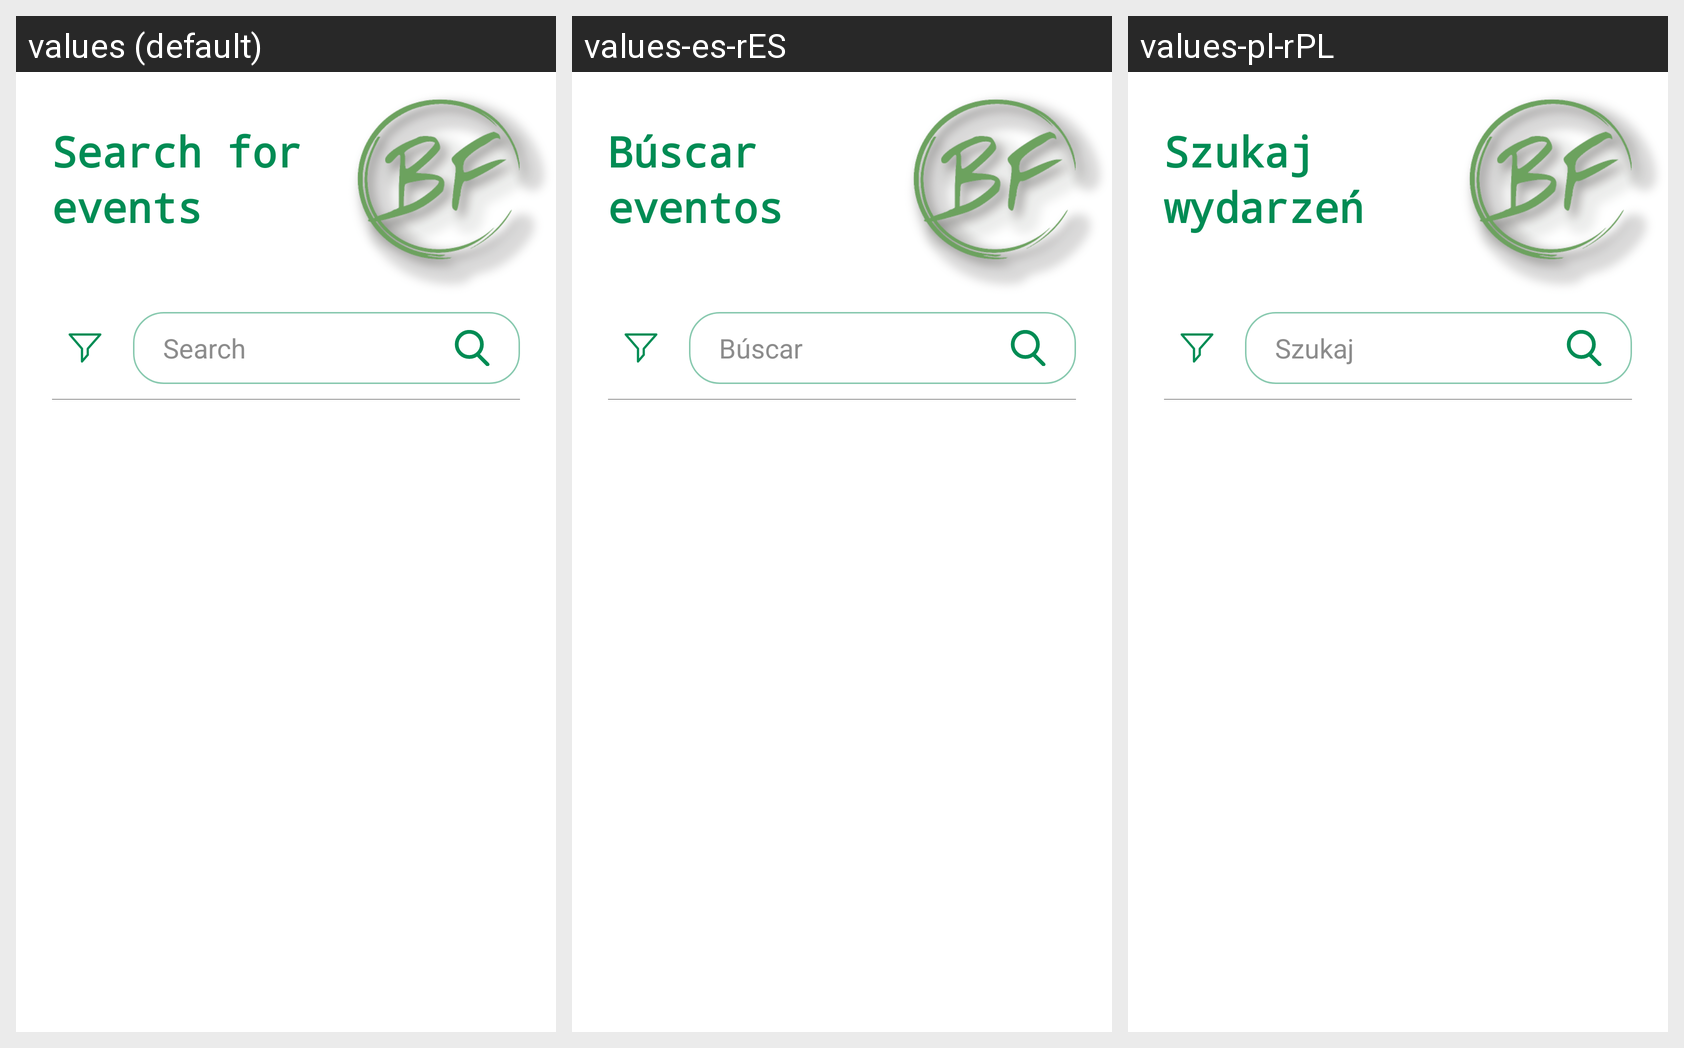

Strings drawn on this Android screen and how each of the app's shown locales translates them:
Android screen res/layout/fragment_events.xml rendered under 3 locales, left to right: values (default), values-es-rES, values-pl-rPL. Device: Nexus 5 (rendered at 1080×1920; each locale shown at half size, 540×960, under a caption strip naming it); theme Theme.BuddyFinder.
Strings drawn on this screen, with the default value and each locale's value (text and hints the layout hard-codes, and strings that could not be matched under every locale, appear in the picture but are not listed):

events_view_title
  values: Search for events
  values-es-rES: Búscar eventos
  values-pl-rPL: Szukaj wydarzeń

search
  values: Search
  values-es-rES: Búscar
  values-pl-rPL: Szukaj
